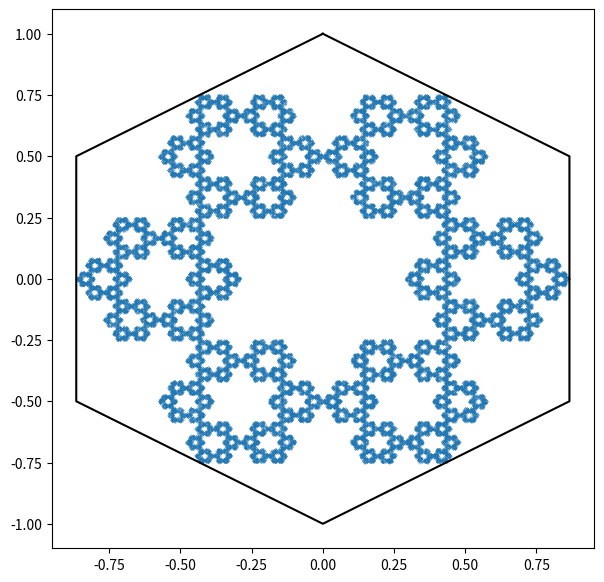

Reproduce this figure in Python.
import matplotlib.pyplot as plt
import math, random

#1. Make a Hexagon

# Hexagon vertices coodinates array
hexagon = []

#Set radius of circumcircle Centered at [0, 0]
#length of a side =  2*R
R = 1

# x and y coordinates of vertices
for n in range(0,6):
  x = R*math.cos(math.radians(90+n*60))
  y = R*math.sin(math.radians(90+n*60))
  hexagon.append([x,y])

# add the first vertex to complete polygon
hexagon.append(hexagon[0])

# Convert to a list
xs, ys = zip(*hexagon)

plt.figure(figsize=(7,7))
plt.plot(xs,ys,'k')


def pick_point(A,B,C):
  """
  Function for uniformly sampling a point P(xp,yp) in a triangle
  using algo from https://www.cs.princeton.edu/~funk/tog02.pdf
  P = (1 − √r1) A + √r1(1 − r2) B + √r1r2 C
  """
  r1 = random.random()
  r2 = random.random()

  r1sq = math.sqrt(r1)
  xp = (1.0 - r1sq) * A[0] + r1sq * (1.0 - r2) * B[0] + r1sq * r2 * C[0]
  yp = (1.0 - r1sq) * A[1] + r1sq * (1.0 - r2) * B[1] + r1sq * r2 * C[1]

  return (xp,yp)


def pick_vertices(hexagon):
  """
  Function to pick two adjacent vertices "randomly"
  from the hexagon polygon
  """
  i = random.randrange(0,6)
  v1 = hexagon[i]
  v2 = hexagon[i+1]

  return(v1,v2)


#2. Pick a random point
#2.1 Pick a random triangle A, B, C formed by edges of hexagon and center of hexagon
A, B = pick_vertices(hexagon)
C = [0.,0.]

#2.2 Pick a random point in one of 6 triangles ABC selected at random above
xp,yp = pick_point(A,B,C)

#2.3 Save random point P
points=[]
P = [xp,yp]
points.append(P)

#3. Make a new triangle T formed from new set of adjacent vertices A,B and random point P(xp,yp)
A, B = pick_vertices(hexagon)

#4. Find centroid of triangle ABP

def centroid(A,B,P):
  xt = (A[0]+B[0]+P[0]) / 3.
  yt = (A[1]+B[1]+P[1]) / 3.
  return(xt,yt)

T = centroid(A,B,P)
points.append(T)

# 5. use centroid as random point P and repeat for 10,000
for i in range(100000):
  A, B = pick_vertices(hexagon)
  T = centroid(A,B,T)
  points.append(T)

plt.scatter(*zip(*points), s=0.02)
plt.show()

# Fractal pattern of hexagon



